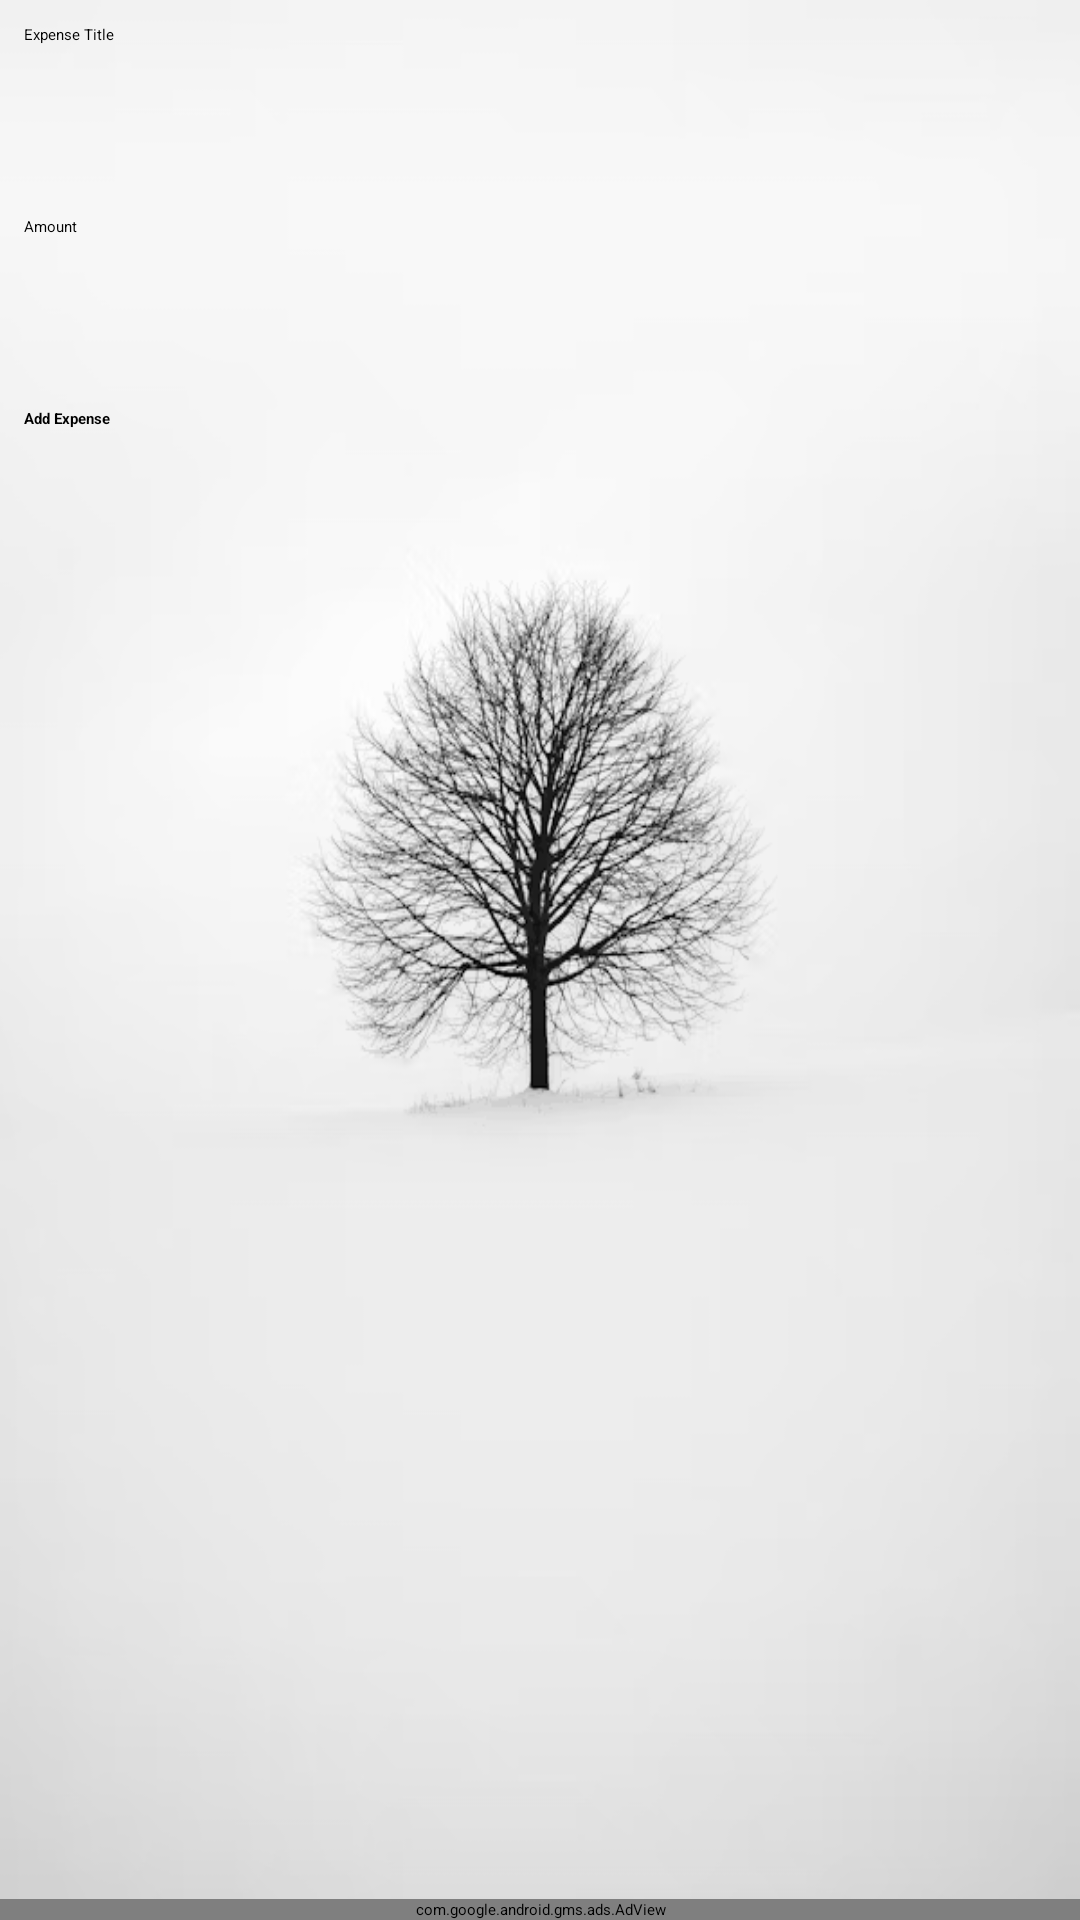

The Android layout XML behind this screen, and the referenced resources:
<!-- AndroidManifest.xml: application theme Theme.FinanceTracker -->
<!-- res/layout/activity_main.xml -->
<?xml version="1.0" encoding="utf-8"?>
<androidx.drawerlayout.widget.DrawerLayout xmlns:android="http://schemas.android.com/apk/res/android"
    xmlns:app="http://schemas.android.com/apk/res-auto"
    android:id="@+id/drawer_layout"
    android:layout_width="match_parent"
    android:layout_height="match_parent">

    
    <LinearLayout
        android:orientation="vertical"
        android:layout_width="match_parent"
        android:layout_height="match_parent"
        android:background="@drawable/img_3">

        

        

        <androidx.appcompat.widget.Toolbar
            android:id="@+id/toolbar"
            android:layout_width="match_parent"
            android:layout_height="?attr/actionBarSize"
            android:outlineProvider="background"
            android:title="Expense Tracker"
            android:titleTextColor="@color/black"
            app:titleTextColor="@color/black"
            app:navigationIconTint="@color/black" />

        <EditText
            android:id="@+id/inputTitle"
            android:layout_width="match_parent"
            android:layout_height="wrap_content"
            android:layout_margin="8dp"
            android:autofillHints=""
            android:hint="@string/expense_title"
            android:textColor="@color/black"
            android:textColorHint="@color/black"
            android:inputType="text"
            android:minHeight="48dp" />

        <EditText
            android:id="@+id/inputAmount"
            android:layout_width="match_parent"
            android:layout_height="wrap_content"
            android:layout_margin="8dp"
            android:autofillHints=""
            android:hint="@string/amount"
            android:textColor="@color/black"
            android:textColorHint="@color/black"
            android:inputType="numberDecimal"
            android:minHeight="48dp" />

        <Button
            android:id="@+id/addButton"
            android:layout_width="match_parent"
            android:layout_height="wrap_content"
            android:layout_margin="8dp"
            android:shadowColor="#0F0A0A"
            android:text="@string/add_expense"
            android:textColorLink="#0B0404"
            android:textStyle="bold" />

        <TextView
            android:id="@+id/totalText"
            android:layout_width="match_parent"
            android:layout_height="wrap_content"
            android:text="@string/total_amount_default"
            android:textColor="@color/black"
            android:textSize="18sp"
            android:textStyle="bold"
            android:layout_margin="8dp"/>

        

        <androidx.recyclerview.widget.RecyclerView
            android:id="@+id/recyclerView"
            android:layout_width="match_parent"
            android:layout_height="0dp"
            android:layout_margin="8dp"
            android:layout_weight="1" />

        <com.google.android.gms.ads.AdView
            android:id="@+id/adView"
            android:layout_width="match_parent"
            android:layout_height="wrap_content"
            app:adSize="BANNER"
            app:adUnitId="ca-app-pub-3940256099942544/6300978111"/> 


    </LinearLayout>

    
    <com.google.android.material.navigation.NavigationView
        android:id="@+id/nav_view"
        android:layout_width="wrap_content"
        android:layout_height="match_parent"
        android:layout_gravity="start"
        app:menu="@menu/drawer_menu"
        app:headerLayout="@layout/nav_header">

    </com.google.android.material.navigation.NavigationView>

</androidx.drawerlayout.widget.DrawerLayout>
<!-- res/layout/nav_header.xml (included above) -->
<?xml version="1.0" encoding="utf-8"?>
<LinearLayout xmlns:android="http://schemas.android.com/apk/res/android"
    android:layout_width="match_parent"
    android:layout_height="160dp"
    android:background="@drawable/img_6"
    android:orientation="vertical"
    android:padding="16dp">

    <TextView
        android:layout_width="wrap_content"
        android:layout_height="wrap_content"
        android:text="Expense Tracker"
        android:textColor="@android:color/black"
        android:textSize="20sp"
        android:textStyle="bold" />
</LinearLayout>
<!-- resources referenced by this layout -->
<resources>
  <!-- drawable img_3: png bitmap (drawable, 123797 bytes) -->
  <!-- drawable img_6: png bitmap (drawable, 227135 bytes) -->
  <string name="add_expense">Add Expense</string>
  <string name="amount">Amount</string>
  <string name="expense_title">Expense Title</string>
  <string name="total_amount_default" />
  <!-- not gathered from this repository: default colours our renderer supplied (Android Studio template values) -->
  <color name="black">#FF000000</color>
</resources>
